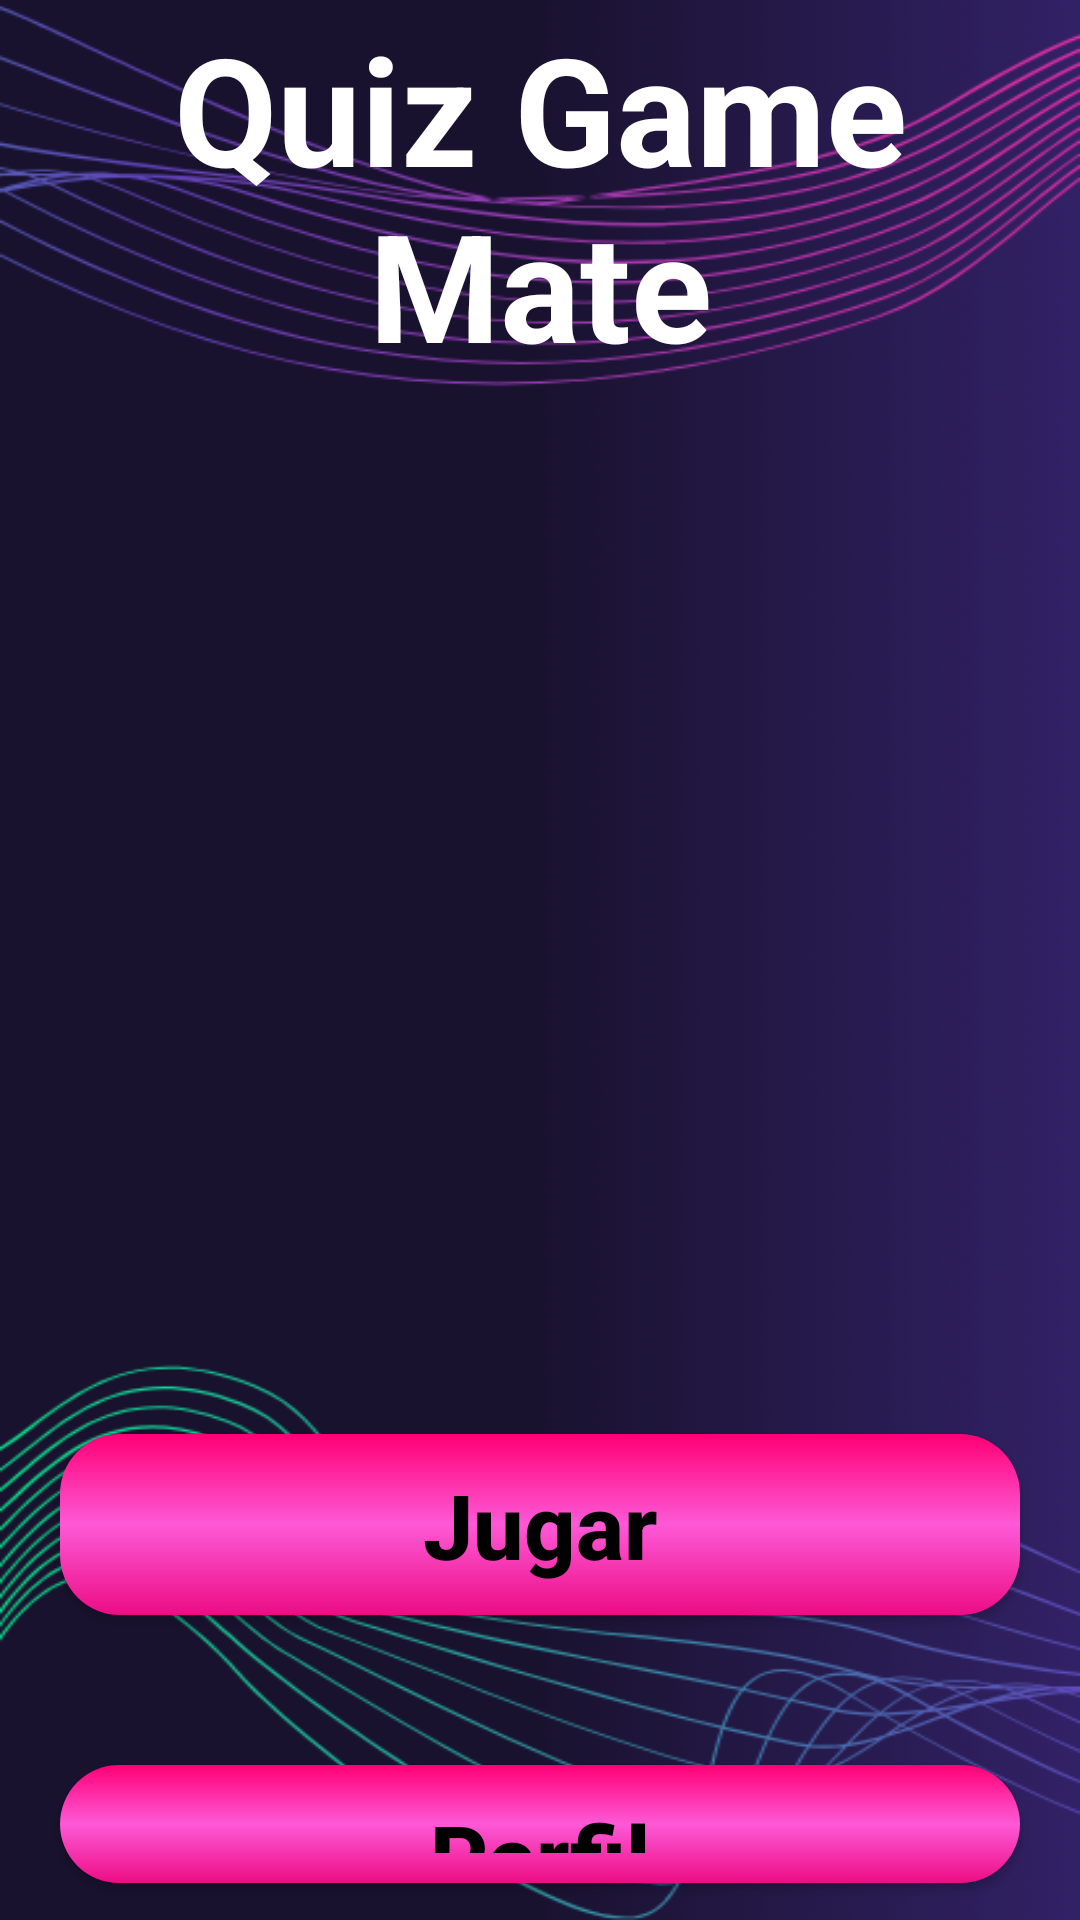

Write the Android layout XML for this screen, with the resource values it uses.
<!-- AndroidManifest.xml: application theme AppTheme -->
<!-- res/layout/activity_play_screen.xml -->
<?xml version="1.0" encoding="utf-8"?>
<LinearLayout
    xmlns:android="http://schemas.android.com/apk/res/android"
    xmlns:app="http://schemas.android.com/apk/res-auto"
    xmlns:tools="http://schemas.android.com/tools"
    android:layout_width="match_parent"
    android:layout_height="match_parent"
    android:orientation="vertical"
    android:gravity="center"
    android:background="@drawable/fondo_faq"
    tools:context="com.desarrollar.triviagamer.PlayScreen">

    <TextView
        android:id="@+id/textView2"
        android:layout_width="match_parent"
        android:layout_height="wrap_content"
        android:layout_marginTop="15dp"
        android:layout_marginBottom="50dp"
        android:text="Quiz Game Mate"
        android:textAlignment="center"
        android:textColor="@color/white"
        android:textSize="50sp"
        android:textStyle="bold" />

    <ImageView
        android:id="@+id/imageView"
        android:layout_marginTop="50dp"
        android:layout_width="200dp"
        android:layout_height="200dp"
        android:src="@drawable/trivia_quiz_logo_for_sqlite" />

    <Button
        android:id="@+id/bt_playQuiz"
        android:layout_width="match_parent"
        android:layout_height="wrap_content"
        android:layout_marginStart="20dp"
        android:layout_marginTop="50dp"
        android:layout_marginEnd="20dp"
        android:background="@drawable/default_button_bg"
        android:padding="10dp"
        android:text="Jugar"
        android:textAllCaps="false"
        android:textColor="@color/black"
        android:textSize="30sp"
        android:textStyle="bold" />

    <Button
        android:id="@+id/bt_profile"
        android:layout_width="match_parent"
        android:layout_height="wrap_content"
        android:layout_marginStart="20dp"
        android:layout_marginTop="50dp"
        android:layout_marginEnd="20dp"
        android:background="@drawable/default_button_bg"
        android:padding="10dp"
        android:text="Perfil"
        android:textAllCaps="false"
        android:textColor="@color/black"
        android:textSize="30sp"
        android:textStyle="bold" />

    <Button
        android:id="@+id/bt_settings"
        android:layout_width="match_parent"
        android:layout_height="wrap_content"
        android:layout_marginStart="20dp"
        android:layout_marginTop="25dp"
        android:layout_marginEnd="20dp"
        android:padding="10dp"
        android:background="@drawable/default_button_bg"
        android:text="Ajustes"
        android:textAllCaps="false"
        android:textColor="@color/black"
        android:textSize="30sp"
        android:textStyle="bold" />

</LinearLayout>
<!-- resources referenced by this layout -->
<resources>
  <color name="black">#FF000000</color>
  <color name="white">#FFFFFFFF</color>
  <!-- drawable default_button_bg (drawable) -->
  <?xml version="1.0" encoding="utf-8"?>
  <shape
      xmlns:android="http://schemas.android.com/apk/res/android"
      android:shape="rectangle"
      >
  
      <corners android:radius="20dp">
      </corners>
  
      <gradient android:angle="270"
          android:centerColor="#FE59D7"
          android:startColor="#FF0075"
          android:endColor="#ec0d84"/>
  </shape>
  <!-- drawable fondo_faq: png bitmap (drawable, 136956 bytes) -->
</resources>
